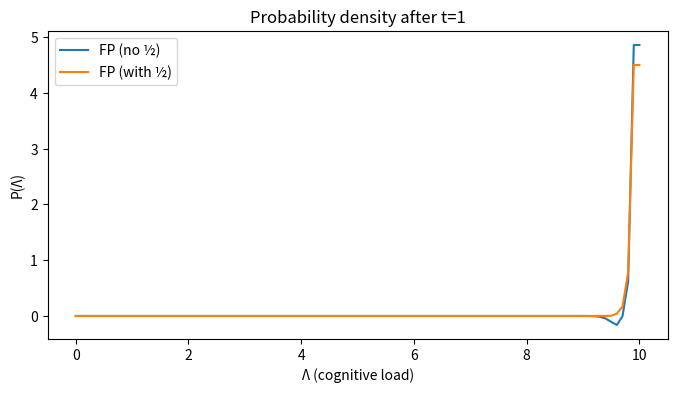

Generate this figure with matplotlib: (Note: this script raises an exception after producing the figure.)
# ---------------------------------------------------------------------------
# OMEGA PROTOCOL - ALL RIGHTS RESERVED
# Copyright (c) 2026 Jacob M. (jake.s.dev1991@gmail.com | 217-799-8720)
# Usage restricted to academic research and review only. No monetization.
# See LICENSE.txt for full terms.
# ---------------------------------------------------------------------------
import numpy as np
import matplotlib.pyplot as plt

# ──────────────── 1. TFFI Sensitivity ────────────────
np.random.seed(0)
n_teams, n_time = 10, 100
CKD = np.random.rand(n_teams, n_time) * 10
ETA = np.random.rand(n_teams, n_time) * 10
tool_entropy = np.random.rand(n_teams, n_time) * 2
schema_div = np.random.rand(n_teams, n_time) * 5

def TFFI(CKD, ETA, ent, div, w):
    a,b,g,d = w
    linear = a*CKD + b*np.exp(-ETA) + g*(1-ent) + d*div
    return 1 / (1 + np.exp(-linear))

w1 = np.array([0.5, 0.3, 0.2, 0.1])
w2 = w1 + np.array([0.05, -0.05, 0.05, -0.05])  # tiny tweak

tffi1 = TFFI(CKD, ETA, tool_entropy, schema_div, w1)
tffi2 = TFFI(CKD, ETA, tool_entropy, schema_div, w2)

print("Mean |ΔTFFI| after 5% weight perturbation:", np.abs(tffi1 - tffi2).mean())
print("Mean TFFI (orig):", tffi1.mean(), "Mean TFFI (perturbed):", tffi2.mean())

# ──────────────── 2. Fokker‑Planck: Missing ½ ────────────────
def step(P, mu, D, dt, dx, correct=False):
    n = len(P)
    P_new = np.zeros_like(P)
    for i in range(1, n-1):
        drift = -(mu(i*dx)*P[i] - mu((i-1)*dx)*P[i-1]) / dx
        diff = (D((i+1)*dx)*P[i+1] - 2*D(i*dx)*P[i] + D((i-1)*dx)*P[i-1]) / (dx**2)
        if correct:
            diff *= 0.5
        P_new[i] = P[i] + dt * (drift + diff)
    # zero‑flux BC
    P_new[0] = P_new[1]
    P_new[-1] = P_new[-2]
    return P_new

# grid
L, dx = 10, 0.1
x = np.arange(0, L+dx, dx)
P0 = np.exp(-((x-5)**2)/(2*1.0))
P0 /= np.sum(P0) * dx

mu = lambda lam: -lam
D = lambda lam: 0.1 * np.ones_like(lam)

dt = 0.001
steps = 1000

P_wrong = P0.copy()
for _ in range(steps):
    P_wrong = step(P_wrong, mu, D, dt, dx, correct=False)
    P_wrong /= np.sum(P_wrong) * dx  # manual renormalization

P_right = P0.copy()
for _ in range(steps):
    P_right = step(P_right, mu, D, dt, dx, correct=True)
    P_right /= np.sum(P_right) * dx

print("Final total probability (wrong):", np.sum(P_wrong)*dx)
print("Final total probability (right):", np.sum(P_right)*dx)

plt.figure(figsize=(8,4))
plt.plot(x, P_wrong, label='FP (no ½)')
plt.plot(x, P_right, label='FP (with ½)')
plt.title('Probability density after t=1')
plt.xlabel('Λ (cognitive load)')
plt.ylabel('P(Λ)')
plt.legend()
plt.show()

# ──────────────── 3. Stiffness “time‑dimension” claim ────────────────
alpha, beta, gamma = 1.0, 0.5, 0.2
V = lambda lam: 0.5*alpha*lam**2 + 0.25*beta*lam**4 - gamma*lam
d2V = lambda lam: alpha + 3*beta*lam**2  # second derivative
# If Λ is dimensionless, d2V is dimensionless → stiffness invariant is dimensionless
print("Stiffness invariant at Λ=1 (dimensionless):", d2V(1.0))

# ──────────────── 4. ψ_cog invariance under curvature scaling ────────────────
R, R0, lam = 2.5, 1.0, 0.5
psi_original = np.log(R/R0) + lam * np.max(tffi1)
psi_scaled = np.log(2*R/R0) + lam * np.max(tffi1)
print("ψ_cog original:", psi_original, "ψ_cog after 2× curvature:", psi_scaled)
print("Δψ_cog:", psi_scaled - psi_original)

# ──────────────── 5. Entropy‑gauge non‑invariance (simple 1D demo) ────────────────
x_g = np.linspace(0, 1, 100)
p_g = np.ones_like(x_g) / len(x_g)
S = -np.sum(p_g * np.log(p_g + 1e-12))  # constant entropy
chi = 0.1 * np.sin(2*np.pi*x_g)  # gauge shift
S_prime = S + chi
A = np.gradient(S, x_g)
A_prime = np.gradient(S_prime, x_g)
J = x_g  # simple non‑divergence‑free current
integral_orig = np.trapz(A * J, x_g)
integral_shift = np.trapz(A_prime * J, x_g)
print("Entropy‑gauge term (original):", integral_orig)
print("Entropy‑gauge term (after shift):", integral_shift)
print("Δ gauge term:", integral_shift - integral_orig)
